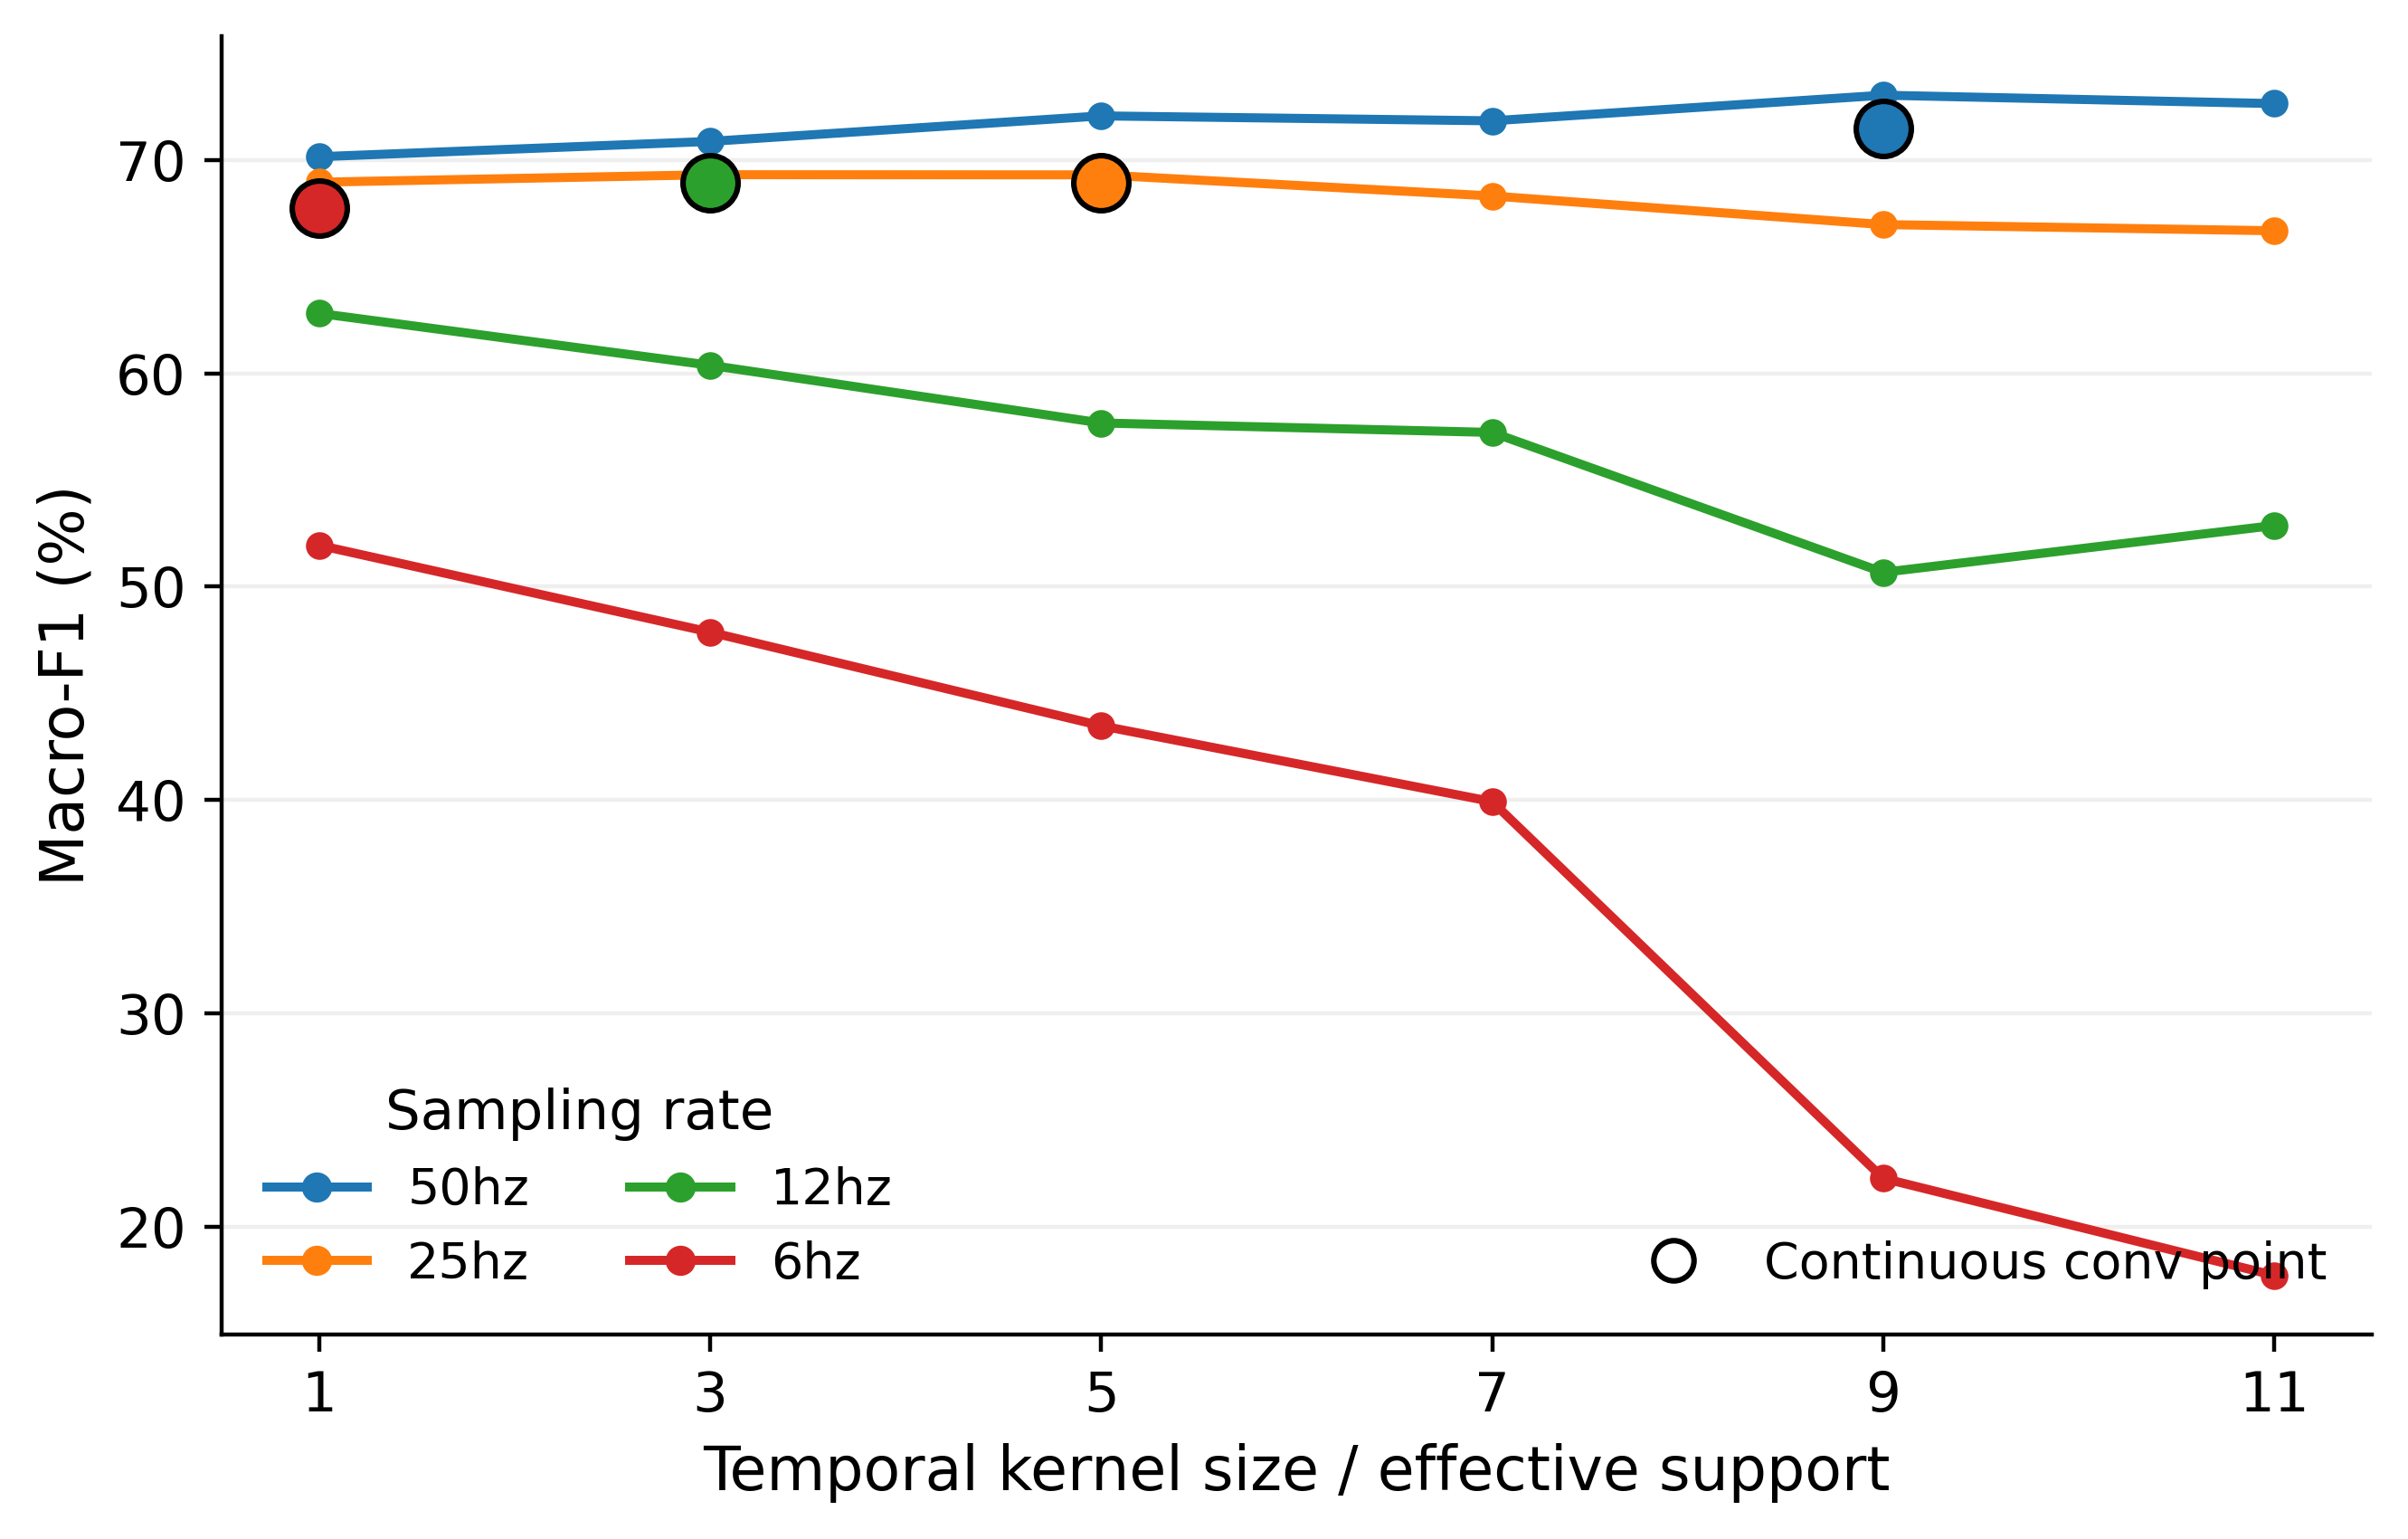

Source data for this figure (header and first rows):
freq_tag, cont_effective_kernel, cont_f1, std_f1_at_same_kernel, delta_cont_minus_std_at_same_kernel
50hz, 9, 71.46, 73.03, -1.572
25hz, 5, 68.92, 69.3, -0.3789
12hz, 3, 68.93, 60.38, 8.554
6hz, 1, 67.76, 51.94, 15.82
